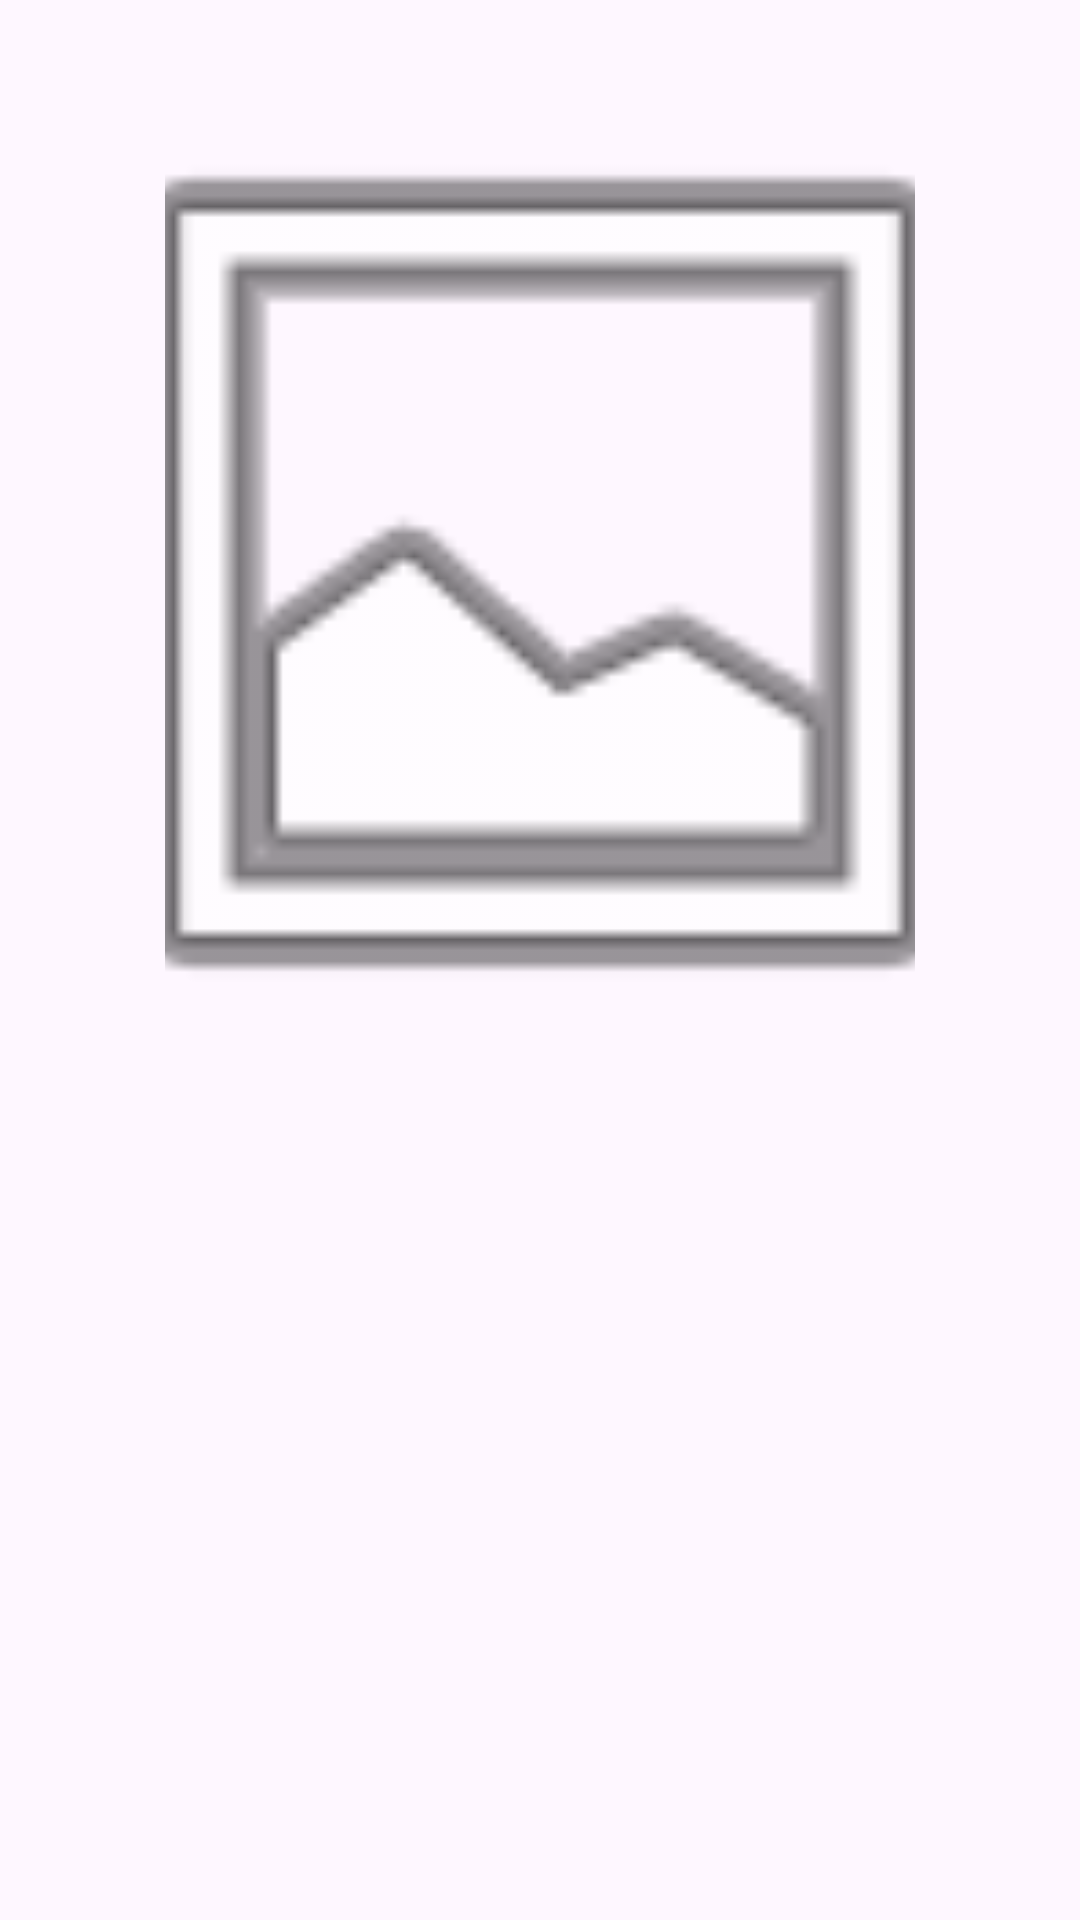

Write the Android layout XML for this screen, with the resource values it uses.
<!-- AndroidManifest.xml: application theme Theme.ExamenEventos -->
<!-- res/layout/activity_detail.xml -->
<?xml version="1.0" encoding="utf-8"?>
<ScrollView xmlns:android="http://schemas.android.com/apk/res/android"
    xmlns:tools="http://schemas.android.com/tools"
    android:layout_width="match_parent"
    android:layout_height="match_parent"
    android:padding="16dp">

    <LinearLayout
        android:layout_width="match_parent"
        android:layout_height="wrap_content"
        android:gravity="center_horizontal"
        android:orientation="vertical">

        <ImageView
            android:id="@+id/ivDetailCover"
            android:layout_width="250dp"
            android:layout_height="350dp"
            android:scaleType="centerCrop"
            android:src="@android:drawable/ic_menu_gallery" />

        <TextView
            android:id="@+id/tvDetailTitle"
            android:layout_width="match_parent"
            android:layout_height="wrap_content"
            android:layout_marginTop="24dp"
            android:textAlignment="center"
            android:textSize="24sp"
            android:textStyle="bold"
            tools:text="Titulo de la Película" />

        <TextView
            android:id="@+id/tvDetailDirector"
            android:layout_width="match_parent"
            android:layout_height="wrap_content"
            android:layout_marginTop="8dp"
            android:textAlignment="center"
            android:textSize="18sp"
            android:textStyle="italic"
            tools:text="Director Name" />

    </LinearLayout>
</ScrollView>
<!-- resources referenced by this layout -->
<resources>
  <style name="Theme.ExamenEventos" parent="Base.Theme.ExamenEventos" />
  <style name="Base.Theme.ExamenEventos" parent="Theme.Material3.DayNight">
      </style>
</resources>
